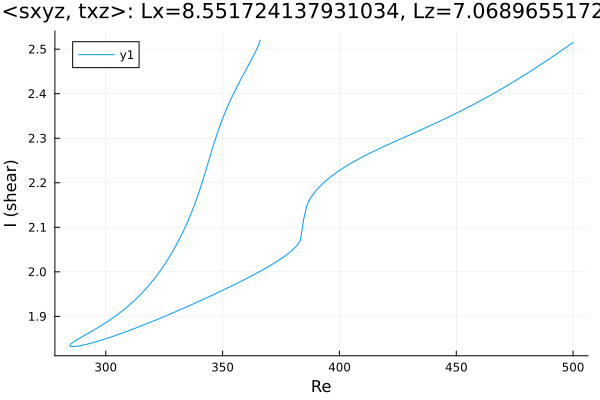

Source data for this figure (header and first rows):
Re, shear
366, 2.52
366, 2.52
366, 2.52
366, 2.52
366, 2.52
366, 2.52
366, 2.52
366, 2.52
366, 2.52
366, 2.52
366, 2.519
365.9, 2.517
365.4, 2.509
364.7, 2.501
363.3, 2.486
361.9, 2.472
360.4, 2.458
359, 2.444
357.6, 2.43
356.2, 2.416
354.8, 2.401
353.4, 2.386
352, 2.369
350.5, 2.351
349.1, 2.332
347.7, 2.311
346.3, 2.288
345.2, 2.27
343.8, 2.245
342.4, 2.221
341, 2.197
339.6, 2.174
338.2, 2.153
336.8, 2.134
335.3, 2.116
333.9, 2.1
332.5, 2.084
331.1, 2.069
329.7, 2.056
328.3, 2.043
326.9, 2.03
325.4, 2.019
324, 2.008
322.6, 1.997
321.2, 1.987
319.8, 1.978
318.4, 1.969
317, 1.961
315.5, 1.953
314.1, 1.945
312.7, 1.938
311.3, 1.931
309.9, 1.925
308.5, 1.918
307.1, 1.912
305.6, 1.907
304.2, 1.901
302.8, 1.896
301.4, 1.891
300, 1.886
... 238 more rows
